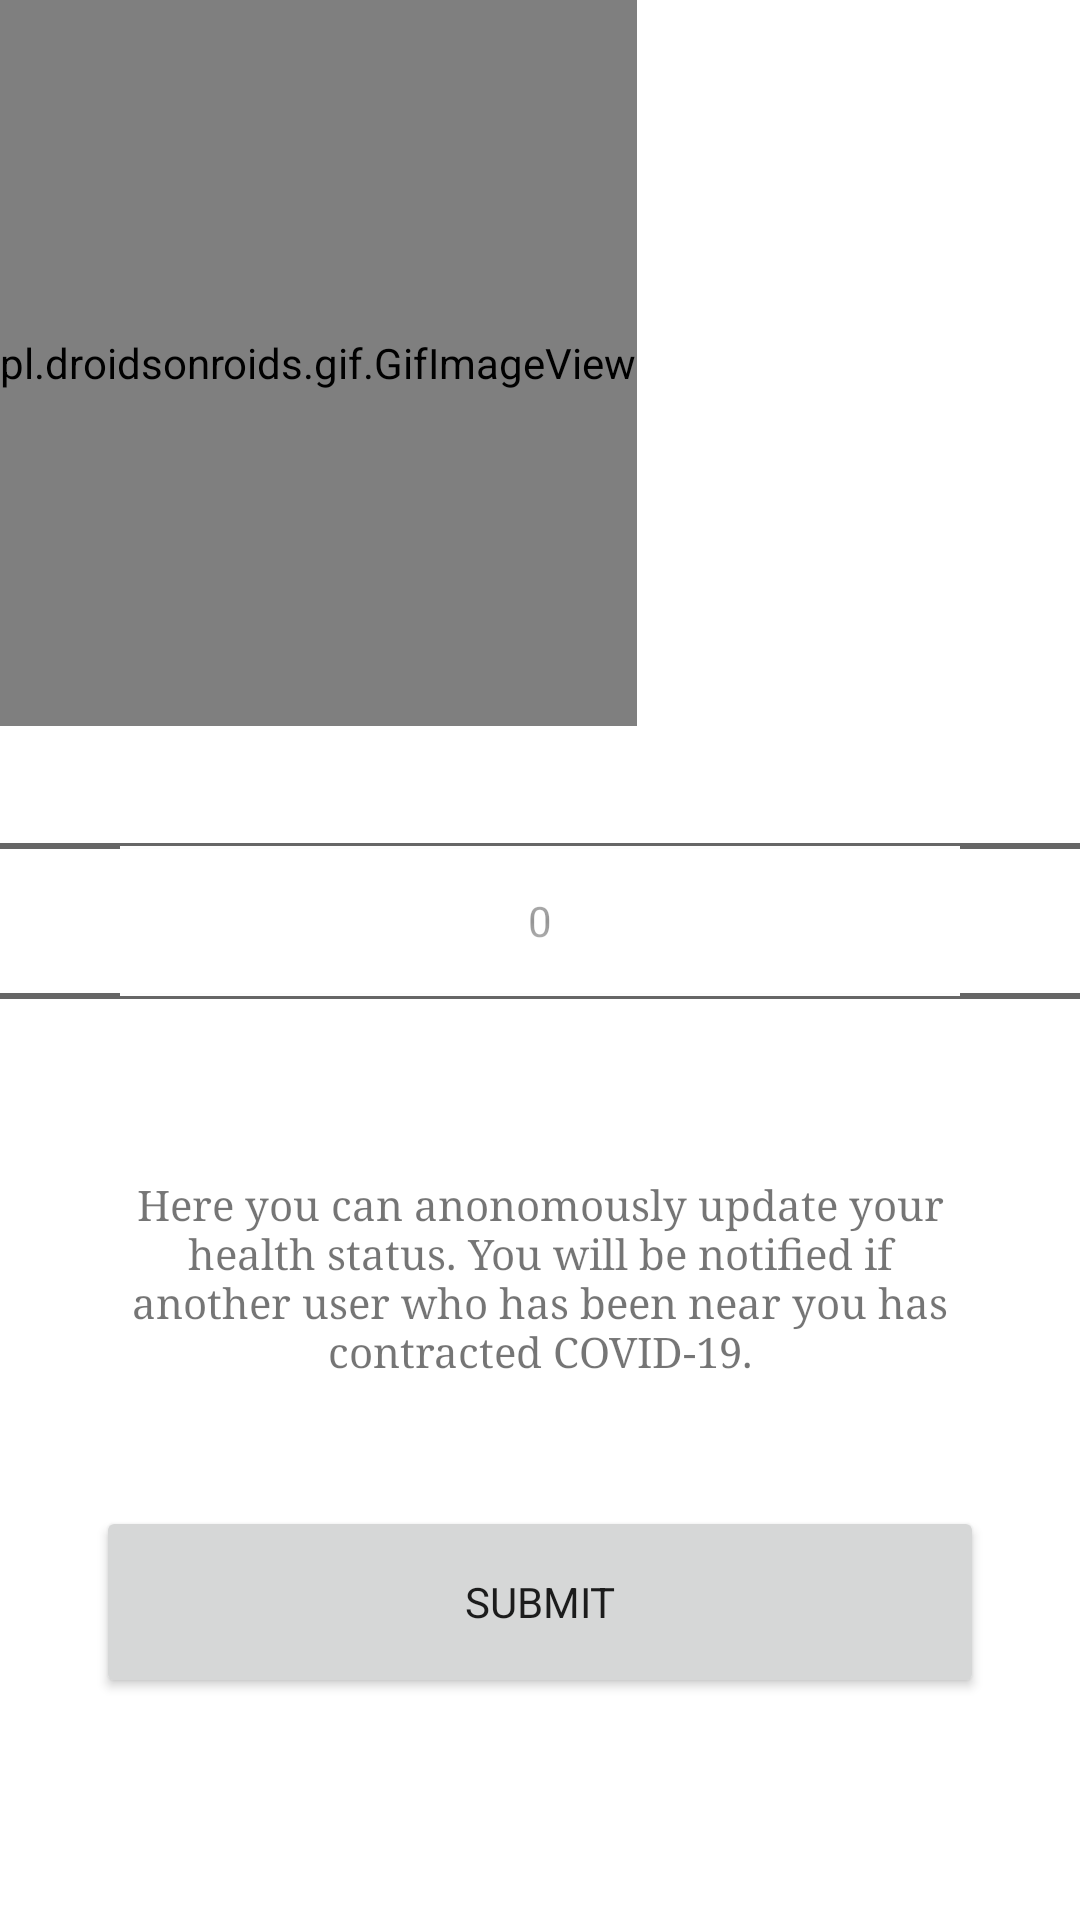

Reconstruct the res/layout file that produces this screen, plus the resources it refers to.
<!-- AndroidManifest.xml: activity theme Theme.MaterialComponents.DayNight.NoActionBar -->
<!-- res/layout/activity_logged_in.xml -->
<?xml version="1.0" encoding="utf-8"?>
<ScrollView xmlns:android="http://schemas.android.com/apk/res/android"
    xmlns:app="http://schemas.android.com/apk/res-auto"
    xmlns:tools="http://schemas.android.com/tools"
    android:layout_width="match_parent"
    android:layout_height="match_parent">

    <LinearLayout
        android:layout_width="match_parent"
        android:layout_height="match_parent"
        android:layout_weight="3"
        android:orientation="vertical"
        tools:context="com.saivittalb.covsense.LoggedInActivity">

        <pl.droidsonroids.gif.GifImageView
            android:id="@+id/gifImageView"
            android:layout_width="wrap_content"
            android:layout_height="242dp"
            android:layout_marginStart="0dp"
            android:layout_marginLeft="0dp"
            android:scaleType="centerInside"
            android:background="@color/colorBackgroundGif"
            android:src="@drawable/security" />

        <NumberPicker
            android:id="@+id/pickerHealthStatus"
            android:descendantFocusability="blocksDescendants"
            android:layout_width="match_parent"
            android:layout_height="130dp"
            android:layout_weight="1"
            android:padding="40dp"

            />

        <ProgressBar
            android:id="@+id/progressBar"
            android:layout_width="wrap_content"
            android:layout_height="94dp"
            android:layout_gravity="center"
            android:indeterminate="true"
            android:visibility="gone" />

        <TextView
            android:id="@+id/textTracking"
            android:layout_width="match_parent"
            android:layout_height="78dp"
            android:layout_marginLeft="40dp"
            android:layout_marginTop="20dp"
            android:layout_marginRight="40dp"
            android:layout_weight="1"
            android:gravity="center_horizontal"
            android:text="@string/explanation"
            android:textSize="14sp"
            android:fontFamily="serif" />

        <LinearLayout
            android:layout_width="match_parent"
            android:layout_height="wrap_content"
            android:layout_weight="1"
            android:orientation="vertical">

            <Button
                android:id="@+id/btnUpdateHealthStatus"
                android:layout_width="match_parent"
                android:layout_height="64dp"
                android:layout_margin="32dp"
                android:text="Submit"
                app:cornerRadius="8dp"
                android:fontFamily="sans-serif" />

        </LinearLayout>
    </LinearLayout>
</ScrollView>
<!-- resources referenced by this layout -->
<resources>
  <color name="colorBackgroundGif">#757575</color>
  <!-- drawable security: gif bitmap (drawable, 30840 bytes) -->
  <string name="explanation">Here you can anonomously update your health status. You will be notified if another user
      who has been near you has contracted COVID-19.</string>
</resources>
